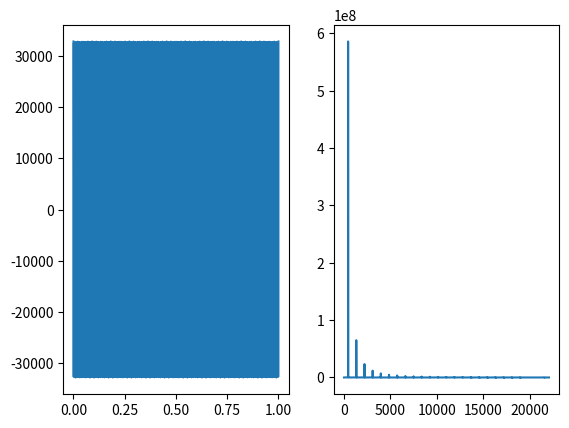

This chart was generated by the following Python code:
import numpy as np
import matplotlib.pyplot as plt
from scipy.io.wavfile import write

frecuencia_muestreo = 44100
frecuencia = 440
tiempos = np.linspace(0.0,1.0,frecuencia_muestreo)
amplitud = np.iinfo(np.int16).max

ciclos = frecuencia * tiempos

fracciones, enteros = np.modf(ciclos)
data = fracciones

data = fracciones - 0.5

data = np.abs(data)

data = data - data.mean()

alto, bajo = abs(max(data)), abs(min(data))
data = amplitud * data / max(alto, bajo)

fig, ejes = plt.subplots(1,2)

ejes[0].plot(tiempos,data)

write("triangular.wav", frecuencia_muestreo, data.astype(np.int16))

cantidad_muestras = len(data)
periodo_muestreo = 1.0 / frecuencia_muestreo
transformada = np.fft.rfft(data)
frecuencias = np.fft.rfftfreq(cantidad_muestras, periodo_muestreo)

ejes[1].plot(frecuencias, np.abs(transformada))



plt.show()